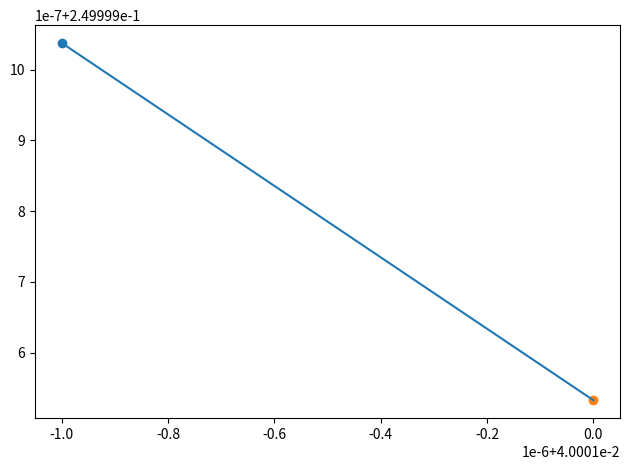

Generate this figure with matplotlib:
import numpy as np
import matplotlib.pyplot as plt


def M0_func(e, w):
    alpha = ((1 - e) ** 0.5 * np.cos(w)) / ((1 + e) ** 0.5 * (1 + np.sin(w)))
    E0 = 2 * np.arctan(alpha)
    M0 = E0 - e * np.sin(E0)
    return M0


def dM0_de(e, w):
    alpha = ((1 - e) ** 0.5 * np.cos(w)) / ((1 + e) ** 0.5 * (1 + np.sin(w)))
    E0 = 2 * np.arctan(alpha)

    dalpha_de = -np.cos(w) / ((1 + np.sin(w)) * (1 - e)**0.5 * (1 + e)**1.5)
    dE0_dalpha = 2 / (alpha**2 + 1)
    dE0_de = dE0_dalpha * dalpha_de

    dM0_de = dE0_de - np.sin(E0) - e * np.cos(E0) * dE0_de
    return dM0_de


def grad_arrow(x_draw, x, y, grad):
    c = y - grad * x
    return grad * x_draw + c


ecc0 = 0.04
w0 = 1.3
f0 = M0_func(ecc0, w0)

ecc1 = ecc0 + 1e-6
f1 = M0_func(ecc1, w0)

f0_grad = dM0_de(ecc0, w0)

plt.scatter(ecc0, f0)
plt.scatter(ecc1, f1)
x_arrow = np.linspace(ecc0, ecc1, 10)
plt.plot(x_arrow, grad_arrow(x_arrow, ecc0, f0, f0_grad))

plt.tight_layout()
plt.show()
